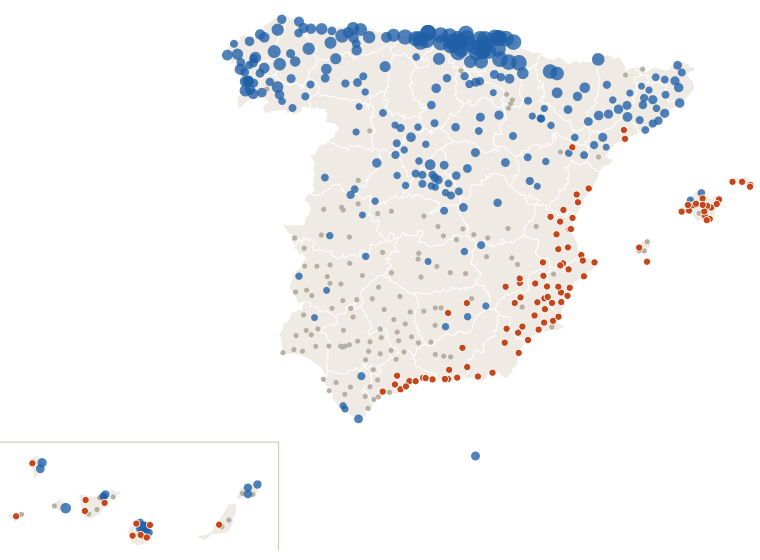

Data behind this chart, as committed beside it:
estacion, provincia, clase, dias_sin_1mm
Murcia, Murcia, seca, 12
Madrid Retiro, Madrid, lluvia, 0
Barcelona Drassanes, Barcelona, lluvia, 0
Valencia Dt, Valencia, seca, 13
Zaragoza Valdespartera, Zaragoza, lluvia, 0
Tablada, Sevilla, nada, 4
Tomares Zaudín, Sevilla, nada, 4
Málaga Centro Meteorológico, Málaga, seca, 14
Palma-Portopí, Illes Balears, seca, 13
Las Palmas de Gc. Plaza de la Feria, Las Palmas, seca, 12
Alicante, Alicante, seca, 13
Bilbao Aeropuerto, Bizkaia, lluvia, 0
Córdoba/Aeropuerto, Córdoba, nada, 1
Valladolid, Valladolid, lluvia, 0
Vigo-O Castro, Pontevedra, lluvia, 0
Gijón Musel, Asturias, lluvia, 0
Vitoria-Gasteiz Aeropuerto, Álava, lluvia, 0
A Coruña, A Coruña, lluvia, 0
Elche/Altabix, Alicante, seca, 13
Granada-Cartuja, Granada, nada, 7
Caldes de Montbui, Barcelona, lluvia, 0
Oviedo, Asturias, lluvia, 0
Cartagena - Tentegorra, Murcia, nada, 2
Jerez de la Frontera/Aeropuerto, Cádiz, nada, 3
Pozuelo de Alarcon, Madrid, lluvia, 0
Santa Cruz de Tenerife, Santa Cruz de Tenerife, nada, 9
Pamplona Aeropuerto, Navarra, lluvia, 0
Almería/Aeropuerto, Almería, seca, 13
Alcala de Henares-Encín, Madrid, lluvia, 0
Donostia/San Sebastián Aeropuerto, Gipuzkoa, lluvia, 0
Errenteria Añarbe, Gipuzkoa, lluvia, 0
Castellón-Almassora, Castellón, seca, 13
Burgos/Villafría, Burgos, lluvia, 0
Santander Cmt, Cantabria, lluvia, 0
Santander Aeropuerto, Cantabria, lluvia, 0
Albacete Obs., Albacete, nada, 7
Tenerife/Los Rodeos, Santa Cruz de Tenerife, lluvia, 0
Marbella, Málaga, nada, 6
Logroño Aeropuerto, La Rioja, lluvia, 0
Badajoz Universidad, Badajoz, nada, 1
Lleida, Lleida, lluvia, 0
Huelva Ronda Este, Huelva, nada, 6
Tarragona Fac. Geografia, Tarragona, seca, 11
Vilassar de Dalt, Barcelona, lluvia, 0
Tarifa, Cádiz, lluvia, 0
León/Virgen del Camino, León, lluvia, 0
San Sebastian de los Reyes, Madrid, lluvia, 0
Jaén, Jaén, nada, 3
Cádiz Observatorio, Cádiz, nada, 1
El Ejido, Almería, seca, 13
Girona Parc del Migdia, Girona, lluvia, 0
Ourense, Ourense, lluvia, 0
Telde-Melenara, Las Palmas, lluvia, 0
Arganda del Rey, Madrid, lluvia, 0
Sopuerta, Bizkaia, lluvia, 0
Santiago de Compostela, A Coruña, lluvia, 0
Rojales el Molino, Alicante, seca, 14
Lugo/Rozas, Lugo, lluvia, 0
Lorca, Murcia, seca, 14
Cáceres, Cáceres, lluvia, 0
... 428 more rows
